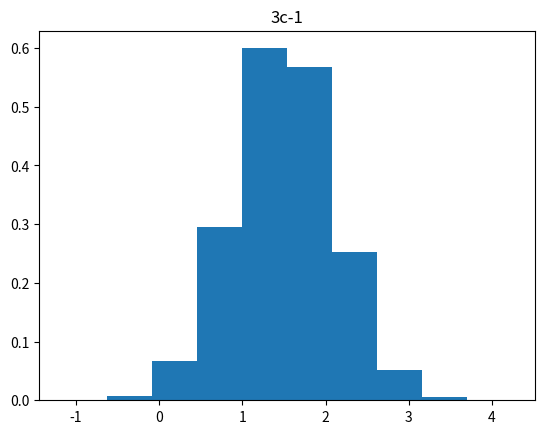

Python code for this plot: (Note: this script raises an exception after producing the figure.)
# Alex Ivensky - 4485057
# ECE 1395
# Homework 1

import numpy as np
import matplotlib.pyplot as plt 
import time

# 3a

sig_x = 0.6
mu_x = 1.5
x = sig_x * np.random.randn(1000000, 1) + mu_x

# 3b

low_z = -1
high_z = 3
z = np.random.uniform(low_z, high_z, (1000000, 1))

# 3c

fig_x = plt.figure()
plt.hist(x, density=True)
plt.title('3c-1')
plt.savefig("output/ps1-3-c-1.png")
plt.close(fig_x)

fig_z = plt.figure()
plt.hist(z, density=True)
plt.title('3c-2')
plt.savefig("output/ps1-3-c-2.png")
plt.close(fig_z)

# 3d

t1 = time.time()
for i in range(x.shape[0]):
    x[i] += 1
t2 = time.time()
print(f"Loop execution time: {t2 - t1}")

# 3e

x -= 1
t1 = time.time()
x += 1
t2 = time.time()
print(f"Numpy function time: {t2 - t1}")

# 3f

y = z[(z > 0) & (z < 1.5)]
print(f"Number of elements retrieved: {np.size(y)}")

# 4a

A = np.array([[2, 1, 3], [2, 6, 8], [6, 8, 18]])
min_val_column = np.min(A, axis=0)
max_val_row = np.max(A, axis=1)
max_value = np.max(A)
sum_columns = np.sum(A, axis=0)
sum_A = np.sum(A)
B = np.multiply(A, A)
print("4a results:")
print(f"Minimum value in each column: \n{min_val_column}")
print(f"Max value in each row: \n{max_val_row}")
print(f"Highest value in A: \n{max_value}")
print(f"Sum of columns: \n{sum_columns}")
print(f"Sum of A: \n{sum_A}")
print(f"B: \n{B}")

# 4b

B = np.array([[1], [3], [5]])
x = np.linalg.inv(A) * B
print(f"Solution for 4b: \n{x}")

# 4c

x1 = np.array([-0.5, 0, 1.5])
x1_l1 = np.linalg.norm(x1, ord=1)
x1_l2 = np.linalg.norm(x1, ord=2)

x2 = np.array([-1, -1, 0])
x2_l1 = np.linalg.norm(x2, ord=1)
x2_l2 = np.linalg.norm(x2, ord=2)

print("4c NumPy calculations:")
print(f"x1_l1: {x1_l1}")
print(f"x1_l2: {x1_l2}")
print(f"x2_l1: {x2_l1}")
print(f"x2_l2: {x2_l2}")

# 5a

X = np.array([[i+1, i+1, i+1] for i in range(10)])
print(f"5a X: \n {X}")
y = np.array([[i+1] for i in range(10)])

# 5b

combined = np.hstack((X, y))
np.random.shuffle(combined)

X_train = combined[0:8, 0:3]
print(f"X_train: \n {X_train}")
X_test = combined[8:10, 0:3]
print(f"X_test: \n {X_test}")

# 5c

y_train = combined[0:8, 3:4]
print(f"y_train: \n {y_train}")
y_test = combined[8:10, 3:4]
print(f"y_test: \n {y_test}")